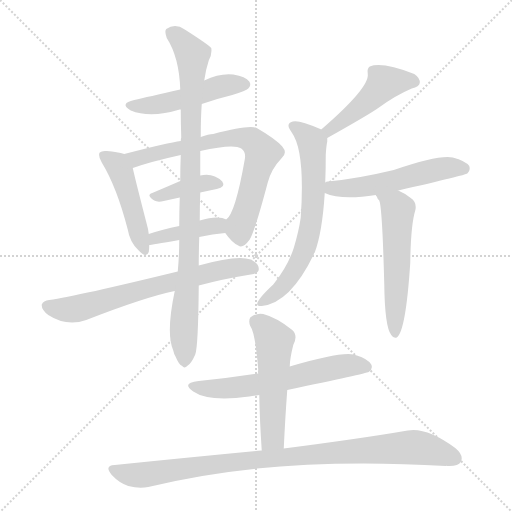
t = 0.00 s
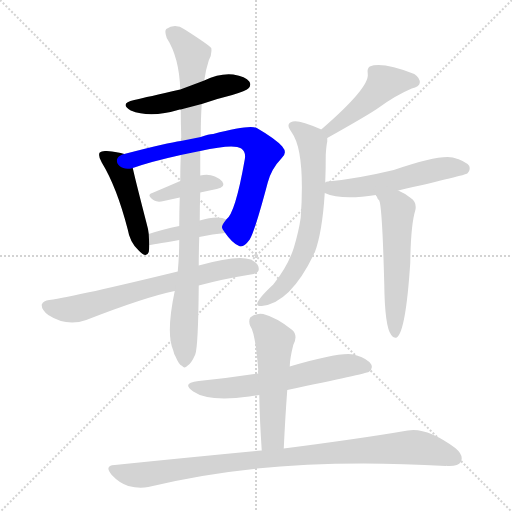
t = 2.06 s
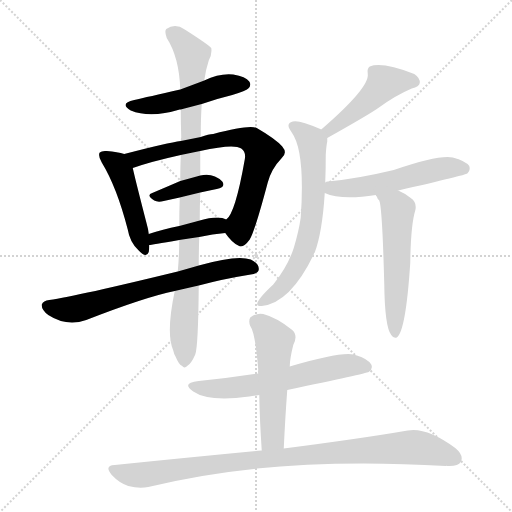
t = 4.12 s
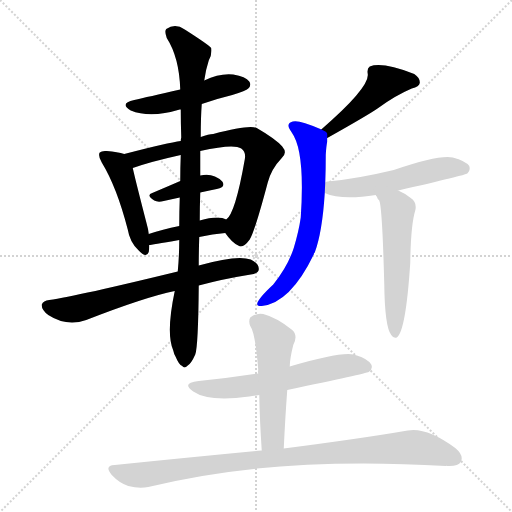
t = 6.18 s
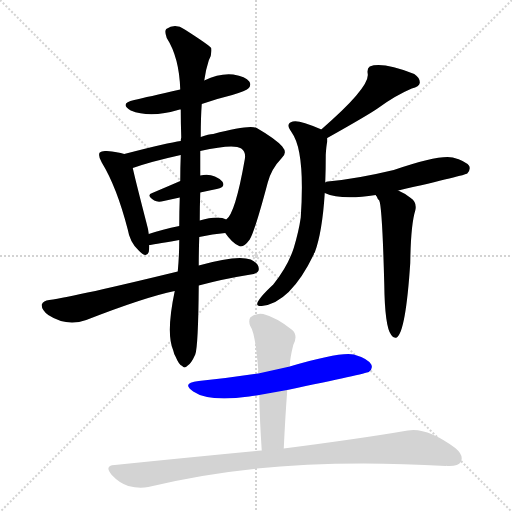
t = 8.24 s
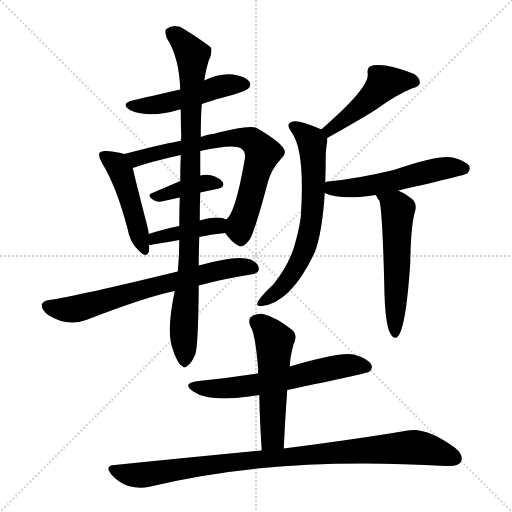
t = 10.30 s

The animated SVG that drew these frames (rendered in a browser with its animation timeline set to each time). Animation: 14 CSS @keyframes rules; one cycle of 10.30 s.

<svg version="1.1" viewBox="0 0 1024 1024" xmlns="http://www.w3.org/2000/svg">
  <g stroke="lightgray" stroke-dasharray="1,1" stroke-width="1" transform="scale(4, 4)">
    <line x1="0" y1="0" x2="256" y2="256"></line>
    <line x1="256" y1="0" x2="0" y2="256"></line>
    <line x1="128" y1="0" x2="128" y2="256"></line>
    <line x1="0" y1="128" x2="256" y2="128"></line>
  </g>
<g transform="scale(1, -1) translate(0, -900)">
   <style type="text/css">
    @keyframes keyframes0 {
      from {
       stroke: blue;
       stroke-dashoffset: 487;
       stroke-width: 128;
       }
       61% {
       animation-timing-function: step-end;
       stroke: blue;
       stroke-dashoffset: 0;
       stroke-width: 128;
       }
       to {
       stroke: black;
       stroke-width: 1024;
       }
       }
       #make-me-a-hanzi-animation-0 {
         animation: keyframes0 0.646322s both;
         animation-delay: 0.000000s;
         animation-timing-function: linear;
       }
    @keyframes keyframes1 {
      from {
       stroke: blue;
       stroke-dashoffset: 467;
       stroke-width: 128;
       }
       60% {
       animation-timing-function: step-end;
       stroke: blue;
       stroke-dashoffset: 0;
       stroke-width: 128;
       }
       to {
       stroke: black;
       stroke-width: 1024;
       }
       }
       #make-me-a-hanzi-animation-1 {
         animation: keyframes1 0.630046s both;
         animation-delay: 0.646322s;
         animation-timing-function: linear;
       }
    @keyframes keyframes2 {
      from {
       stroke: blue;
       stroke-dashoffset: 717;
       stroke-width: 128;
       }
       70% {
       animation-timing-function: step-end;
       stroke: blue;
       stroke-dashoffset: 0;
       stroke-width: 128;
       }
       to {
       stroke: black;
       stroke-width: 1024;
       }
       }
       #make-me-a-hanzi-animation-2 {
         animation: keyframes2 0.833496s both;
         animation-delay: 1.276367s;
         animation-timing-function: linear;
       }
    @keyframes keyframes3 {
      from {
       stroke: blue;
       stroke-dashoffset: 382;
       stroke-width: 128;
       }
       55% {
       animation-timing-function: step-end;
       stroke: blue;
       stroke-dashoffset: 0;
       stroke-width: 128;
       }
       to {
       stroke: black;
       stroke-width: 1024;
       }
       }
       #make-me-a-hanzi-animation-3 {
         animation: keyframes3 0.560872s both;
         animation-delay: 2.109863s;
         animation-timing-function: linear;
       }
    @keyframes keyframes4 {
      from {
       stroke: blue;
       stroke-dashoffset: 407;
       stroke-width: 128;
       }
       57% {
       animation-timing-function: step-end;
       stroke: blue;
       stroke-dashoffset: 0;
       stroke-width: 128;
       }
       to {
       stroke: black;
       stroke-width: 1024;
       }
       }
       #make-me-a-hanzi-animation-4 {
         animation: keyframes4 0.581217s both;
         animation-delay: 2.670736s;
         animation-timing-function: linear;
       }
    @keyframes keyframes5 {
      from {
       stroke: blue;
       stroke-dashoffset: 680;
       stroke-width: 128;
       }
       69% {
       animation-timing-function: step-end;
       stroke: blue;
       stroke-dashoffset: 0;
       stroke-width: 128;
       }
       to {
       stroke: black;
       stroke-width: 1024;
       }
       }
       #make-me-a-hanzi-animation-5 {
         animation: keyframes5 0.803385s both;
         animation-delay: 3.251953s;
         animation-timing-function: linear;
       }
    @keyframes keyframes6 {
      from {
       stroke: blue;
       stroke-dashoffset: 928;
       stroke-width: 128;
       }
       75% {
       animation-timing-function: step-end;
       stroke: blue;
       stroke-dashoffset: 0;
       stroke-width: 128;
       }
       to {
       stroke: black;
       stroke-width: 1024;
       }
       }
       #make-me-a-hanzi-animation-6 {
         animation: keyframes6 1.005208s both;
         animation-delay: 4.055339s;
         animation-timing-function: linear;
       }
    @keyframes keyframes7 {
      from {
       stroke: blue;
       stroke-dashoffset: 467;
       stroke-width: 128;
       }
       60% {
       animation-timing-function: step-end;
       stroke: blue;
       stroke-dashoffset: 0;
       stroke-width: 128;
       }
       to {
       stroke: black;
       stroke-width: 1024;
       }
       }
       #make-me-a-hanzi-animation-7 {
         animation: keyframes7 0.630046s both;
         animation-delay: 5.060547s;
         animation-timing-function: linear;
       }
    @keyframes keyframes8 {
      from {
       stroke: blue;
       stroke-dashoffset: 663;
       stroke-width: 128;
       }
       68% {
       animation-timing-function: step-end;
       stroke: blue;
       stroke-dashoffset: 0;
       stroke-width: 128;
       }
       to {
       stroke: black;
       stroke-width: 1024;
       }
       }
       #make-me-a-hanzi-animation-8 {
         animation: keyframes8 0.789551s both;
         animation-delay: 5.690592s;
         animation-timing-function: linear;
       }
    @keyframes keyframes9 {
      from {
       stroke: blue;
       stroke-dashoffset: 535;
       stroke-width: 128;
       }
       64% {
       animation-timing-function: step-end;
       stroke: blue;
       stroke-dashoffset: 0;
       stroke-width: 128;
       }
       to {
       stroke: black;
       stroke-width: 1024;
       }
       }
       #make-me-a-hanzi-animation-9 {
         animation: keyframes9 0.685384s both;
         animation-delay: 6.480143s;
         animation-timing-function: linear;
       }
    @keyframes keyframes10 {
      from {
       stroke: blue;
       stroke-dashoffset: 547;
       stroke-width: 128;
       }
       64% {
       animation-timing-function: step-end;
       stroke: blue;
       stroke-dashoffset: 0;
       stroke-width: 128;
       }
       to {
       stroke: black;
       stroke-width: 1024;
       }
       }
       #make-me-a-hanzi-animation-10 {
         animation: keyframes10 0.695150s both;
         animation-delay: 7.165527s;
         animation-timing-function: linear;
       }
    @keyframes keyframes11 {
      from {
       stroke: blue;
       stroke-dashoffset: 605;
       stroke-width: 128;
       }
       66% {
       animation-timing-function: step-end;
       stroke: blue;
       stroke-dashoffset: 0;
       stroke-width: 128;
       }
       to {
       stroke: black;
       stroke-width: 1024;
       }
       }
       #make-me-a-hanzi-animation-11 {
         animation: keyframes11 0.742350s both;
         animation-delay: 7.860677s;
         animation-timing-function: linear;
       }
    @keyframes keyframes12 {
      from {
       stroke: blue;
       stroke-dashoffset: 525;
       stroke-width: 128;
       }
       63% {
       animation-timing-function: step-end;
       stroke: blue;
       stroke-dashoffset: 0;
       stroke-width: 128;
       }
       to {
       stroke: black;
       stroke-width: 1024;
       }
       }
       #make-me-a-hanzi-animation-12 {
         animation: keyframes12 0.677246s both;
         animation-delay: 8.603027s;
         animation-timing-function: linear;
       }
    @keyframes keyframes13 {
      from {
       stroke: blue;
       stroke-dashoffset: 947;
       stroke-width: 128;
       }
       76% {
       animation-timing-function: step-end;
       stroke: blue;
       stroke-dashoffset: 0;
       stroke-width: 128;
       }
       to {
       stroke: black;
       stroke-width: 1024;
       }
       }
       #make-me-a-hanzi-animation-13 {
         animation: keyframes13 1.020671s both;
         animation-delay: 9.280273s;
         animation-timing-function: linear;
       }
</style>
<path d="M 403.5 692.0 Q 431.5 702.0 464.5 710.0 Q 492.5 719.0 496.5 723.0 Q 503.5 730.0 498.5 737.0 Q 491.5 747.0 466.5 751.0 Q 439.5 754.0 408.5 739.0 L 360.5 721.0 Q 294.5 706.0 268.5 700.0 Q 237.5 693.0 261.5 679.0 Q 300.5 663.0 359.5 681.0 L 361.5 681.0 L 403.5 692.0 Z" fill="lightgray"></path> 
<path d="M 248.5 592.0 Q 235.5 596.0 213.5 598.0 Q 203.5 599.0 199.5 595.0 Q 195.5 589.0 203.5 575.0 Q 233.5 526.0 255.5 441.0 Q 259.5 416.0 276.5 400.0 Q 292.5 382.0 297.5 396.0 Q 298.5 403.0 298.5 410.0 L 297.5 432.0 Q 296.5 442.0 293.5 452.0 Q 271.5 537.0 265.5 564.0 C 259.5 589.0 259.5 589.0 248.5 592.0 Z" fill="lightgray"></path> 
<path d="M 450.5 434.0 Q 463.5 415.0 476.5 409.0 Q 485.5 402.0 499.5 421.0 Q 509.5 437.0 535.5 535.0 Q 542.5 562.0 563.5 584.0 Q 575.5 594.0 564.5 607.0 Q 551.5 622.0 513.5 644.0 Q 498.5 651.0 426.5 632.0 Q 417.5 632.0 401.5 626.0 L 361.5 618.0 Q 337.5 615.0 248.5 592.0 C 219.5 585.0 237.5 555.0 265.5 564.0 Q 302.5 577.0 361.5 590.0 L 400.5 598.0 Q 467.5 613.0 482.5 603.0 Q 492.5 596.0 489.5 581.0 Q 470.5 473.0 452.5 461.0 C 441.5 446.0 441.5 446.0 450.5 434.0 Z" fill="lightgray"></path> 
<path d="M 400.5 515.0 Q 416.5 519.0 433.5 522.0 Q 452.5 526.0 444.5 537.0 Q 426.5 555.0 400.5 549.0 L 360.5 538.0 Q 330.5 525.0 304.5 514.0 Q 291.5 510.0 308.5 499.0 Q 315.5 495.0 327.5 498.0 Q 343.5 502.0 359.5 505.0 L 400.5 515.0 Z" fill="lightgray"></path> 
<path d="M 398.5 426.0 Q 425.5 432.0 450.5 434.0 C 480.5 437.0 480.5 449.0 452.5 461.0 Q 451.5 462.0 444.5 464.0 Q 426.5 467.0 399.5 459.0 L 358.5 448.0 Q 324.5 441.0 297.5 432.0 C 268.5 423.0 268.5 406.0 298.5 410.0 Q 301.5 410.0 358.5 420.0 L 398.5 426.0 Z" fill="lightgray"></path> 
<path d="M 397.5 329.0 Q 445.5 342.0 501.5 351.0 Q 517.5 354.0 517.5 361.0 Q 518.5 373.0 501.5 381.0 Q 474.5 391.0 397.5 369.0 L 355.5 357.0 Q 154.5 308.0 98.5 300.0 Q 86.5 299.0 83.5 291.0 Q 82.5 281.0 96.5 270.0 Q 133.5 246.0 172.5 260.0 Q 290.5 306.0 349.5 318.0 L 397.5 329.0 Z" fill="lightgray"></path> 
<path d="M 349.5 318.0 Q 331.5 233.0 346.5 199.0 Q 347.5 193.0 351.5 186.0 Q 357.5 171.0 364.5 168.0 Q 368.5 162.0 375.5 169.0 Q 382.5 173.0 390.5 191.0 Q 396.5 207.0 397.5 329.0 L 397.5 369.0 Q 397.5 396.0 398.5 426.0 L 399.5 459.0 Q 399.5 486.0 400.5 515.0 L 400.5 549.0 Q 400.5 573.0 400.5 598.0 L 401.5 626.0 Q 401.5 666.0 403.5 692.0 L 408.5 739.0 Q 411.5 761.0 417.5 779.0 Q 424.5 792.0 422.5 804.0 Q 416.5 811.0 369.5 841.0 Q 350.5 854.0 332.5 842.0 Q 328.5 838.0 333.5 824.0 Q 358.5 785.0 360.5 721.0 L 361.5 681.0 Q 361.5 654.0 362.5 625.0 Q 361.5 622.0 361.5 618.0 L 361.5 590.0 Q 360.5 565.0 360.5 538.0 L 359.5 505.0 Q 358.5 477.0 358.5 448.0 L 358.5 420.0 Q 358.5 390.0 355.5 357.0 L 349.5 318.0 Z" fill="lightgray"></path> 
<path d="M 654.5 624.0 Q 736.5 670.0 756.5 684.0 Q 790.5 709.0 823.5 723.0 Q 838.5 727.0 839.5 734.0 Q 840.5 744.0 828.5 752.0 Q 764.5 777.0 739.5 767.0 Q 733.5 763.0 735.5 752.0 Q 739.5 725.0 642.5 641.0 C 619.5 621.0 628.5 609.0 654.5 624.0 Z" fill="lightgray"></path> 
<path d="M 650.5 535.0 Q 651.5 560.0 651.5 590.0 Q 652.5 608.0 654.5 617.0 Q 654.5 621.0 654.5 624.0 C 655.5 635.0 655.5 635.0 642.5 641.0 Q 641.5 642.0 640.5 642.0 Q 597.5 661.0 585.5 657.0 Q 569.5 653.0 583.5 635.0 Q 610.5 598.0 601.5 465.0 Q 597.5 437.0 587.5 404.0 Q 575.5 367.0 546.5 331.0 Q 516.5 303.0 514.5 293.0 Q 513.5 287.0 523.5 288.0 Q 580.5 294.0 627.5 391.0 Q 627.5 394.0 629.5 395.0 Q 644.5 435.0 649.5 514.0 L 650.5 535.0 Z" fill="lightgray"></path> 
<path d="M 796.5 519.0 Q 931.5 550.0 934.5 553.0 Q 941.5 560.0 938.5 568.0 Q 931.5 578.0 905.5 585.0 Q 878.5 591.0 787.5 560.0 Q 712.5 542.0 655.5 537.0 Q 652.5 537.0 650.5 535.0 C 621.5 527.0 621.5 525.0 649.5 514.0 Q 682.5 499.0 751.5 510.0 L 796.5 519.0 Z" fill="lightgray"></path> 
<path d="M 751.5 510.0 Q 751.5 509.0 753.5 507.0 Q 754.5 503.0 758.5 499.0 Q 764.5 486.0 768.5 333.0 Q 769.5 246.0 782.5 230.0 Q 786.5 223.0 793.5 225.0 Q 811.5 237.0 820.5 374.0 Q 821.5 450.0 830.5 479.0 Q 834.5 495.0 821.5 504.0 Q 808.5 514.0 796.5 519.0 C 769.5 532.0 736.5 536.0 751.5 510.0 Z" fill="lightgray"></path> 
<path d="M 574.5 120.0 Q 731.5 153.0 737.5 156.0 Q 746.5 163.0 742.5 171.0 Q 735.5 183.0 707.5 191.0 Q 680.5 197.0 579.5 167.0 L 516.5 153.0 Q 459.5 144.0 397.5 138.0 Q 361.5 134.0 386.5 117.0 Q 416.5 96.0 498.5 107.0 Q 505.5 108.0 518.5 110.0 L 574.5 120.0 Z" fill="lightgray"></path> 
<path d="M 567.5 3.0 Q 570.5 66.0 574.5 120.0 L 579.5 167.0 Q 579.5 182.0 586.5 210.0 Q 596.5 229.0 584.5 240.0 Q 553.5 265.0 526.5 272.0 Q 513.5 275.0 500.5 265.0 Q 496.5 258.0 500.5 248.0 Q 510.5 235.0 516.5 160.0 Q 515.5 157.0 516.5 153.0 L 518.5 110.0 Q 519.5 58.0 523.5 -1.0 C 525.5 -31.0 566.5 -27.0 567.5 3.0 Z" fill="lightgray"></path> 
<path d="M 523.5 -1.0 Q 387.5 -14.0 229.5 -30.0 Q 207.5 -31.0 223.5 -50.0 Q 238.5 -66.0 256.5 -72.0 Q 278.5 -78.0 296.5 -74.0 Q 551.5 -11.0 891.5 -32.0 Q 891.5 -31.0 894.5 -32.0 Q 916.5 -33.0 921.5 -24.0 Q 928.5 -11.0 910.5 4.0 Q 853.5 46.0 815.5 39.0 Q 722.5 23.0 567.5 3.0 L 523.5 -1.0 Z" fill="lightgray"></path> 
      <clipPath id="make-me-a-hanzi-clip-0">
      <path d="M 403.5 692.0 Q 431.5 702.0 464.5 710.0 Q 492.5 719.0 496.5 723.0 Q 503.5 730.0 498.5 737.0 Q 491.5 747.0 466.5 751.0 Q 439.5 754.0 408.5 739.0 L 360.5 721.0 Q 294.5 706.0 268.5 700.0 Q 237.5 693.0 261.5 679.0 Q 300.5 663.0 359.5 681.0 L 361.5 681.0 L 403.5 692.0 Z" fill="lightgray"></path>
      </clipPath>
      <path clip-path="url(#make-me-a-hanzi-clip-0)" d="M 262.5 690.0 L 305.5 689.0 L 448.5 729.0 L 487.5 731.0 " fill="none" id="make-me-a-hanzi-animation-0" stroke-dasharray="359 718" stroke-linecap="round"></path>

      <clipPath id="make-me-a-hanzi-clip-1">
      <path d="M 248.5 592.0 Q 235.5 596.0 213.5 598.0 Q 203.5 599.0 199.5 595.0 Q 195.5 589.0 203.5 575.0 Q 233.5 526.0 255.5 441.0 Q 259.5 416.0 276.5 400.0 Q 292.5 382.0 297.5 396.0 Q 298.5 403.0 298.5 410.0 L 297.5 432.0 Q 296.5 442.0 293.5 452.0 Q 271.5 537.0 265.5 564.0 C 259.5 589.0 259.5 589.0 248.5 592.0 Z" fill="lightgray"></path>
      </clipPath>
      <path clip-path="url(#make-me-a-hanzi-clip-1)" d="M 207.5 590.0 L 233.5 571.0 L 242.5 555.0 L 287.5 401.0 " fill="none" id="make-me-a-hanzi-animation-1" stroke-dasharray="339 678" stroke-linecap="round"></path>

      <clipPath id="make-me-a-hanzi-clip-2">
      <path d="M 450.5 434.0 Q 463.5 415.0 476.5 409.0 Q 485.5 402.0 499.5 421.0 Q 509.5 437.0 535.5 535.0 Q 542.5 562.0 563.5 584.0 Q 575.5 594.0 564.5 607.0 Q 551.5 622.0 513.5 644.0 Q 498.5 651.0 426.5 632.0 Q 417.5 632.0 401.5 626.0 L 361.5 618.0 Q 337.5 615.0 248.5 592.0 C 219.5 585.0 237.5 555.0 265.5 564.0 Q 302.5 577.0 361.5 590.0 L 400.5 598.0 Q 467.5 613.0 482.5 603.0 Q 492.5 596.0 489.5 581.0 Q 470.5 473.0 452.5 461.0 C 441.5 446.0 441.5 446.0 450.5 434.0 Z" fill="lightgray"></path>
      </clipPath>
      <path clip-path="url(#make-me-a-hanzi-clip-2)" d="M 259.5 592.0 L 272.5 582.0 L 440.5 622.0 L 479.5 625.0 L 503.5 619.0 L 525.5 594.0 L 480.5 448.0 L 482.5 426.0 " fill="none" id="make-me-a-hanzi-animation-2" stroke-dasharray="589 1178" stroke-linecap="round"></path>

      <clipPath id="make-me-a-hanzi-clip-3">
      <path d="M 400.5 515.0 Q 416.5 519.0 433.5 522.0 Q 452.5 526.0 444.5 537.0 Q 426.5 555.0 400.5 549.0 L 360.5 538.0 Q 330.5 525.0 304.5 514.0 Q 291.5 510.0 308.5 499.0 Q 315.5 495.0 327.5 498.0 Q 343.5 502.0 359.5 505.0 L 400.5 515.0 Z" fill="lightgray"></path>
      </clipPath>
      <path clip-path="url(#make-me-a-hanzi-clip-3)" d="M 314.5 509.0 L 409.5 535.0 L 436.5 531.0 " fill="none" id="make-me-a-hanzi-animation-3" stroke-dasharray="254 508" stroke-linecap="round"></path>

      <clipPath id="make-me-a-hanzi-clip-4">
      <path d="M 398.5 426.0 Q 425.5 432.0 450.5 434.0 C 480.5 437.0 480.5 449.0 452.5 461.0 Q 451.5 462.0 444.5 464.0 Q 426.5 467.0 399.5 459.0 L 358.5 448.0 Q 324.5 441.0 297.5 432.0 C 268.5 423.0 268.5 406.0 298.5 410.0 Q 301.5 410.0 358.5 420.0 L 398.5 426.0 Z" fill="lightgray"></path>
      </clipPath>
      <path clip-path="url(#make-me-a-hanzi-clip-4)" d="M 300.5 416.0 L 310.5 424.0 L 445.5 455.0 " fill="none" id="make-me-a-hanzi-animation-4" stroke-dasharray="279 558" stroke-linecap="round"></path>

      <clipPath id="make-me-a-hanzi-clip-5">
      <path d="M 397.5 329.0 Q 445.5 342.0 501.5 351.0 Q 517.5 354.0 517.5 361.0 Q 518.5 373.0 501.5 381.0 Q 474.5 391.0 397.5 369.0 L 355.5 357.0 Q 154.5 308.0 98.5 300.0 Q 86.5 299.0 83.5 291.0 Q 82.5 281.0 96.5 270.0 Q 133.5 246.0 172.5 260.0 Q 290.5 306.0 349.5 318.0 L 397.5 329.0 Z" fill="lightgray"></path>
      </clipPath>
      <path clip-path="url(#make-me-a-hanzi-clip-5)" d="M 93.5 288.0 L 147.5 281.0 L 432.5 359.0 L 506.5 364.0 " fill="none" id="make-me-a-hanzi-animation-5" stroke-dasharray="552 1104" stroke-linecap="round"></path>

      <clipPath id="make-me-a-hanzi-clip-6">
      <path d="M 349.5 318.0 Q 331.5 233.0 346.5 199.0 Q 347.5 193.0 351.5 186.0 Q 357.5 171.0 364.5 168.0 Q 368.5 162.0 375.5 169.0 Q 382.5 173.0 390.5 191.0 Q 396.5 207.0 397.5 329.0 L 397.5 369.0 Q 397.5 396.0 398.5 426.0 L 399.5 459.0 Q 399.5 486.0 400.5 515.0 L 400.5 549.0 Q 400.5 573.0 400.5 598.0 L 401.5 626.0 Q 401.5 666.0 403.5 692.0 L 408.5 739.0 Q 411.5 761.0 417.5 779.0 Q 424.5 792.0 422.5 804.0 Q 416.5 811.0 369.5 841.0 Q 350.5 854.0 332.5 842.0 Q 328.5 838.0 333.5 824.0 Q 358.5 785.0 360.5 721.0 L 361.5 681.0 Q 361.5 654.0 362.5 625.0 Q 361.5 622.0 361.5 618.0 L 361.5 590.0 Q 360.5 565.0 360.5 538.0 L 359.5 505.0 Q 358.5 477.0 358.5 448.0 L 358.5 420.0 Q 358.5 390.0 355.5 357.0 L 349.5 318.0 Z" fill="lightgray"></path>
      </clipPath>
      <path clip-path="url(#make-me-a-hanzi-clip-6)" d="M 342.5 836.0 L 377.5 801.0 L 385.5 782.0 L 379.5 419.0 L 368.5 180.0 " fill="none" id="make-me-a-hanzi-animation-6" stroke-dasharray="800 1600" stroke-linecap="round"></path>

      <clipPath id="make-me-a-hanzi-clip-7">
      <path d="M 654.5 624.0 Q 736.5 670.0 756.5 684.0 Q 790.5 709.0 823.5 723.0 Q 838.5 727.0 839.5 734.0 Q 840.5 744.0 828.5 752.0 Q 764.5 777.0 739.5 767.0 Q 733.5 763.0 735.5 752.0 Q 739.5 725.0 642.5 641.0 C 619.5 621.0 628.5 609.0 654.5 624.0 Z" fill="lightgray"></path>
      </clipPath>
      <path clip-path="url(#make-me-a-hanzi-clip-7)" d="M 829.5 737.0 L 812.5 740.0 L 766.5 732.0 L 734.5 697.0 L 660.5 642.0 L 661.5 635.0 " fill="none" id="make-me-a-hanzi-animation-7" stroke-dasharray="339 678" stroke-linecap="round"></path>

      <clipPath id="make-me-a-hanzi-clip-8">
      <path d="M 650.5 535.0 Q 651.5 560.0 651.5 590.0 Q 652.5 608.0 654.5 617.0 Q 654.5 621.0 654.5 624.0 C 655.5 635.0 655.5 635.0 642.5 641.0 Q 641.5 642.0 640.5 642.0 Q 597.5 661.0 585.5 657.0 Q 569.5 653.0 583.5 635.0 Q 610.5 598.0 601.5 465.0 Q 597.5 437.0 587.5 404.0 Q 575.5 367.0 546.5 331.0 Q 516.5 303.0 514.5 293.0 Q 513.5 287.0 523.5 288.0 Q 580.5 294.0 627.5 391.0 Q 627.5 394.0 629.5 395.0 Q 644.5 435.0 649.5 514.0 L 650.5 535.0 Z" fill="lightgray"></path>
      </clipPath>
      <path clip-path="url(#make-me-a-hanzi-clip-8)" d="M 587.5 646.0 L 607.5 635.0 L 624.5 615.0 L 627.5 506.0 L 617.5 429.0 L 597.5 373.0 L 571.5 333.0 L 520.5 294.0 " fill="none" id="make-me-a-hanzi-animation-8" stroke-dasharray="535 1070" stroke-linecap="round"></path>

      <clipPath id="make-me-a-hanzi-clip-9">
      <path d="M 796.5 519.0 Q 931.5 550.0 934.5 553.0 Q 941.5 560.0 938.5 568.0 Q 931.5 578.0 905.5 585.0 Q 878.5 591.0 787.5 560.0 Q 712.5 542.0 655.5 537.0 Q 652.5 537.0 650.5 535.0 C 621.5 527.0 621.5 525.0 649.5 514.0 Q 682.5 499.0 751.5 510.0 L 796.5 519.0 Z" fill="lightgray"></path>
      </clipPath>
      <path clip-path="url(#make-me-a-hanzi-clip-9)" d="M 655.5 529.0 L 668.5 523.0 L 705.5 524.0 L 884.5 563.0 L 928.5 563.0 " fill="none" id="make-me-a-hanzi-animation-9" stroke-dasharray="407 814" stroke-linecap="round"></path>

      <clipPath id="make-me-a-hanzi-clip-10">
      <path d="M 751.5 510.0 Q 751.5 509.0 753.5 507.0 Q 754.5 503.0 758.5 499.0 Q 764.5 486.0 768.5 333.0 Q 769.5 246.0 782.5 230.0 Q 786.5 223.0 793.5 225.0 Q 811.5 237.0 820.5 374.0 Q 821.5 450.0 830.5 479.0 Q 834.5 495.0 821.5 504.0 Q 808.5 514.0 796.5 519.0 C 769.5 532.0 736.5 536.0 751.5 510.0 Z" fill="lightgray"></path>
      </clipPath>
      <path clip-path="url(#make-me-a-hanzi-clip-10)" d="M 761.5 507.0 L 795.5 479.0 L 789.5 232.0 " fill="none" id="make-me-a-hanzi-animation-10" stroke-dasharray="419 838" stroke-linecap="round"></path>

      <clipPath id="make-me-a-hanzi-clip-11">
      <path d="M 574.5 120.0 Q 731.5 153.0 737.5 156.0 Q 746.5 163.0 742.5 171.0 Q 735.5 183.0 707.5 191.0 Q 680.5 197.0 579.5 167.0 L 516.5 153.0 Q 459.5 144.0 397.5 138.0 Q 361.5 134.0 386.5 117.0 Q 416.5 96.0 498.5 107.0 Q 505.5 108.0 518.5 110.0 L 574.5 120.0 Z" fill="lightgray"></path>
      </clipPath>
      <path clip-path="url(#make-me-a-hanzi-clip-11)" d="M 388.5 129.0 L 452.5 123.0 L 583.5 143.0 L 678.5 167.0 L 732.5 166.0 " fill="none" id="make-me-a-hanzi-animation-11" stroke-dasharray="477 954" stroke-linecap="round"></path>

      <clipPath id="make-me-a-hanzi-clip-12">
      <path d="M 567.5 3.0 Q 570.5 66.0 574.5 120.0 L 579.5 167.0 Q 579.5 182.0 586.5 210.0 Q 596.5 229.0 584.5 240.0 Q 553.5 265.0 526.5 272.0 Q 513.5 275.0 500.5 265.0 Q 496.5 258.0 500.5 248.0 Q 510.5 235.0 516.5 160.0 Q 515.5 157.0 516.5 153.0 L 518.5 110.0 Q 519.5 58.0 523.5 -1.0 C 525.5 -31.0 566.5 -27.0 567.5 3.0 Z" fill="lightgray"></path>
      </clipPath>
      <path clip-path="url(#make-me-a-hanzi-clip-12)" d="M 512.5 258.0 L 539.5 233.0 L 549.5 209.0 L 545.5 27.0 L 530.5 8.0 " fill="none" id="make-me-a-hanzi-animation-12" stroke-dasharray="397 794" stroke-linecap="round"></path>

      <clipPath id="make-me-a-hanzi-clip-13">
      <path d="M 523.5 -1.0 Q 387.5 -14.0 229.5 -30.0 Q 207.5 -31.0 223.5 -50.0 Q 238.5 -66.0 256.5 -72.0 Q 278.5 -78.0 296.5 -74.0 Q 551.5 -11.0 891.5 -32.0 Q 891.5 -31.0 894.5 -32.0 Q 916.5 -33.0 921.5 -24.0 Q 928.5 -11.0 910.5 4.0 Q 853.5 46.0 815.5 39.0 Q 722.5 23.0 567.5 3.0 L 523.5 -1.0 Z" fill="lightgray"></path>
      </clipPath>
      <path clip-path="url(#make-me-a-hanzi-clip-13)" d="M 226.5 -40.0 L 278.5 -51.0 L 516.5 -19.0 L 824.5 6.0 L 859.5 1.0 L 909.5 -17.0 " fill="none" id="make-me-a-hanzi-animation-13" stroke-dasharray="819 1638" stroke-linecap="round"></path>

</g>
</svg>
